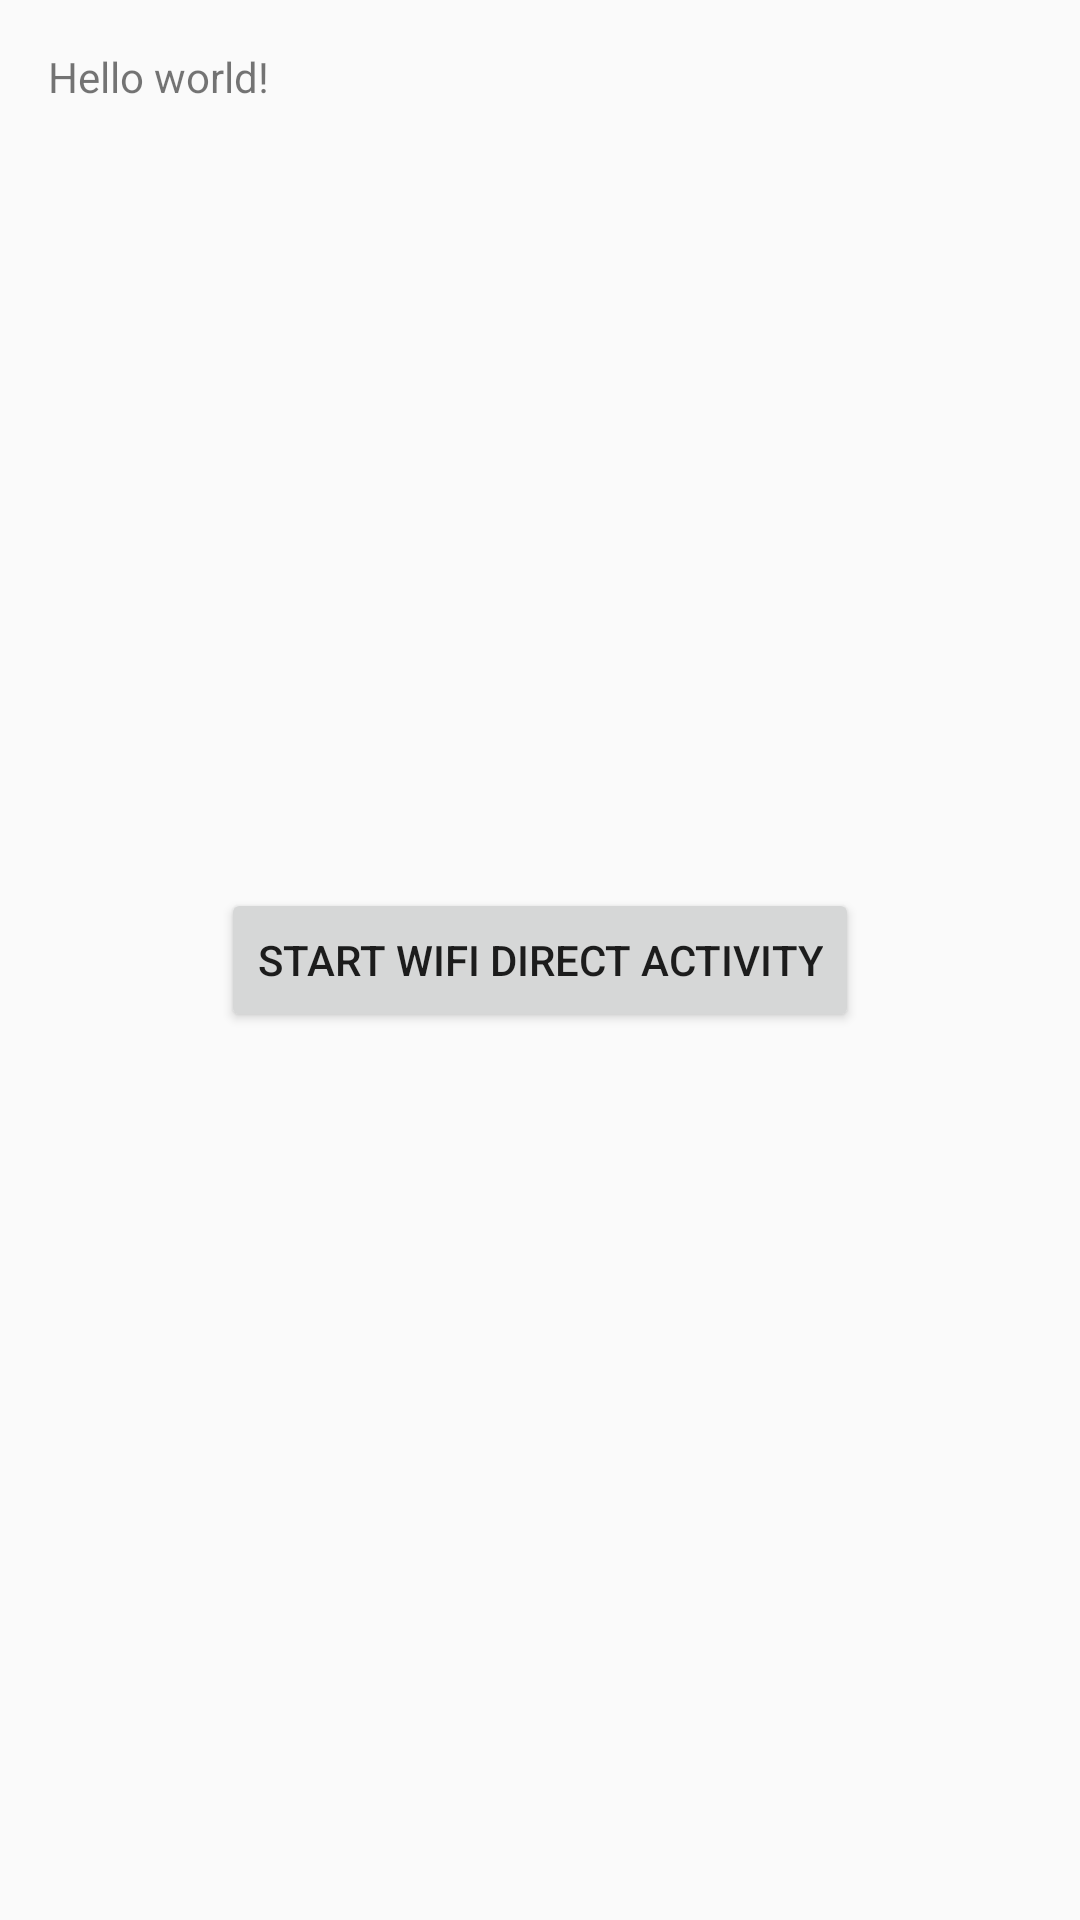

Reconstruct the res/layout file that produces this screen, plus the resources it refers to.
<!-- AndroidManifest.xml: application theme AppTheme -->
<!-- res/layout/activity_join.xml -->
<RelativeLayout xmlns:android="http://schemas.android.com/apk/res/android"
    xmlns:tools="http://schemas.android.com/tools" android:layout_width="match_parent"
    android:layout_height="match_parent" android:paddingLeft="@dimen/activity_horizontal_margin"
    android:paddingRight="@dimen/activity_horizontal_margin"
    android:paddingTop="@dimen/activity_vertical_margin"
    android:paddingBottom="@dimen/activity_vertical_margin"
    tools:context="com.example.gearoid.testchatapp.JoinActivity">

    <TextView android:text="@string/hello_world" android:layout_width="wrap_content"
        android:layout_height="wrap_content" />

    <Button
        android:layout_width="wrap_content"
        android:layout_height="wrap_content"
        android:text="Start WiFi Direct Activity"
        android:id="@+id/buttonWiFiDirect"
        android:layout_centerVertical="true"
        android:layout_centerHorizontal="true" />

</RelativeLayout>
<!-- resources referenced by this layout -->
<resources>
  <dimen name="activity_horizontal_margin">16dp</dimen>
  <dimen name="activity_vertical_margin">16dp</dimen>
  <string name="hello_world">Hello world!</string>
  <style name="AppTheme" parent="Theme.AppCompat.Light.DarkActionBar">
          
          <item name="colorPrimary">@color/blue06</item>
          
          <item name="colorPrimaryDark">@color/blue01</item>
      </style>
  <color name="blue06">#24ADDE</color>
  <color name="blue01">#0099CC</color>
</resources>
